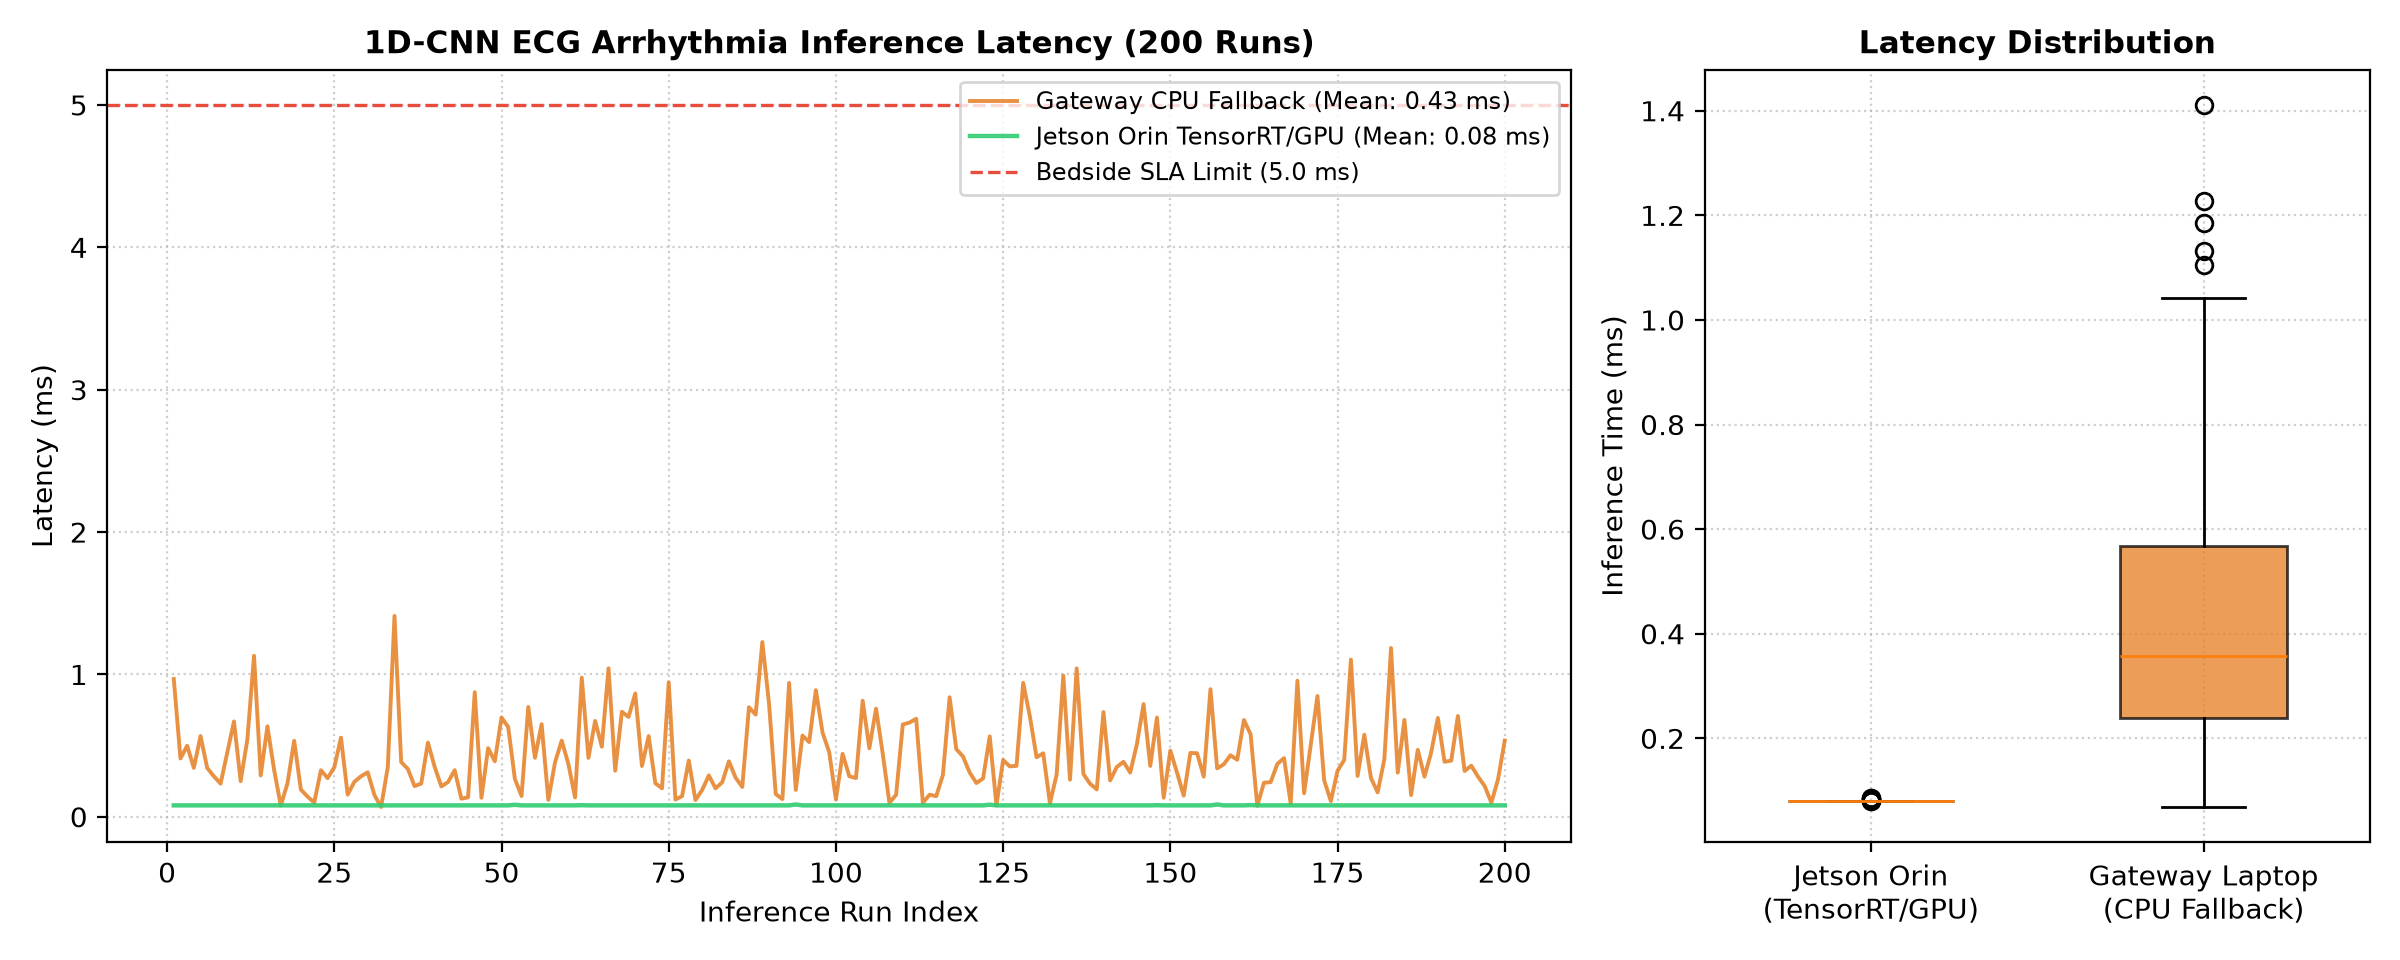

The table this chart was drawn from, first rows:
run_idx, gateway_cpu_ms, jetson_orin_trt_gpu_ms
1, 0.9677, 0.08
2, 0.4093, 0.08
3, 0.4988, 0.08
4, 0.3432, 0.08
5, 0.5671, 0.08
6, 0.3426, 0.08
7, 0.2843, 0.08
8, 0.2327, 0.08
9, 0.4499, 0.08
10, 0.6696, 0.08
11, 0.2502, 0.08
12, 0.5421, 0.08
13, 1.131, 0.08
14, 0.2903, 0.08
15, 0.6353, 0.08
16, 0.33, 0.08
17, 0.0784, 0.08
18, 0.235, 0.08
19, 0.5334, 0.08
20, 0.1914, 0.08
21, 0.1416, 0.08
22, 0.0995, 0.08
23, 0.3268, 0.08
24, 0.2713, 0.08
25, 0.3474, 0.08
26, 0.5556, 0.08
27, 0.1556, 0.08
28, 0.2455, 0.08
29, 0.2843, 0.08
30, 0.3124, 0.08
31, 0.1524, 0.08
32, 0.0687, 0.08
33, 0.3504, 0.08
34, 1.411, 0.08
35, 0.3841, 0.08
36, 0.3356, 0.08
37, 0.2154, 0.08
38, 0.2335, 0.08
39, 0.5211, 0.08
40, 0.3516, 0.08
41, 0.2135, 0.08
42, 0.2432, 0.08
43, 0.3272, 0.08
44, 0.1271, 0.08
45, 0.1364, 0.08
46, 0.8749, 0.08
47, 0.1337, 0.08
48, 0.4816, 0.08
49, 0.3896, 0.08
50, 0.6971, 0.08
51, 0.6308, 0.08
52, 0.2654, 0.084
53, 0.1456, 0.08
54, 0.7713, 0.08
55, 0.4144, 0.08
56, 0.6501, 0.08
57, 0.1182, 0.08
58, 0.3815, 0.08
59, 0.5352, 0.08
60, 0.3705, 0.08
... 140 more rows
